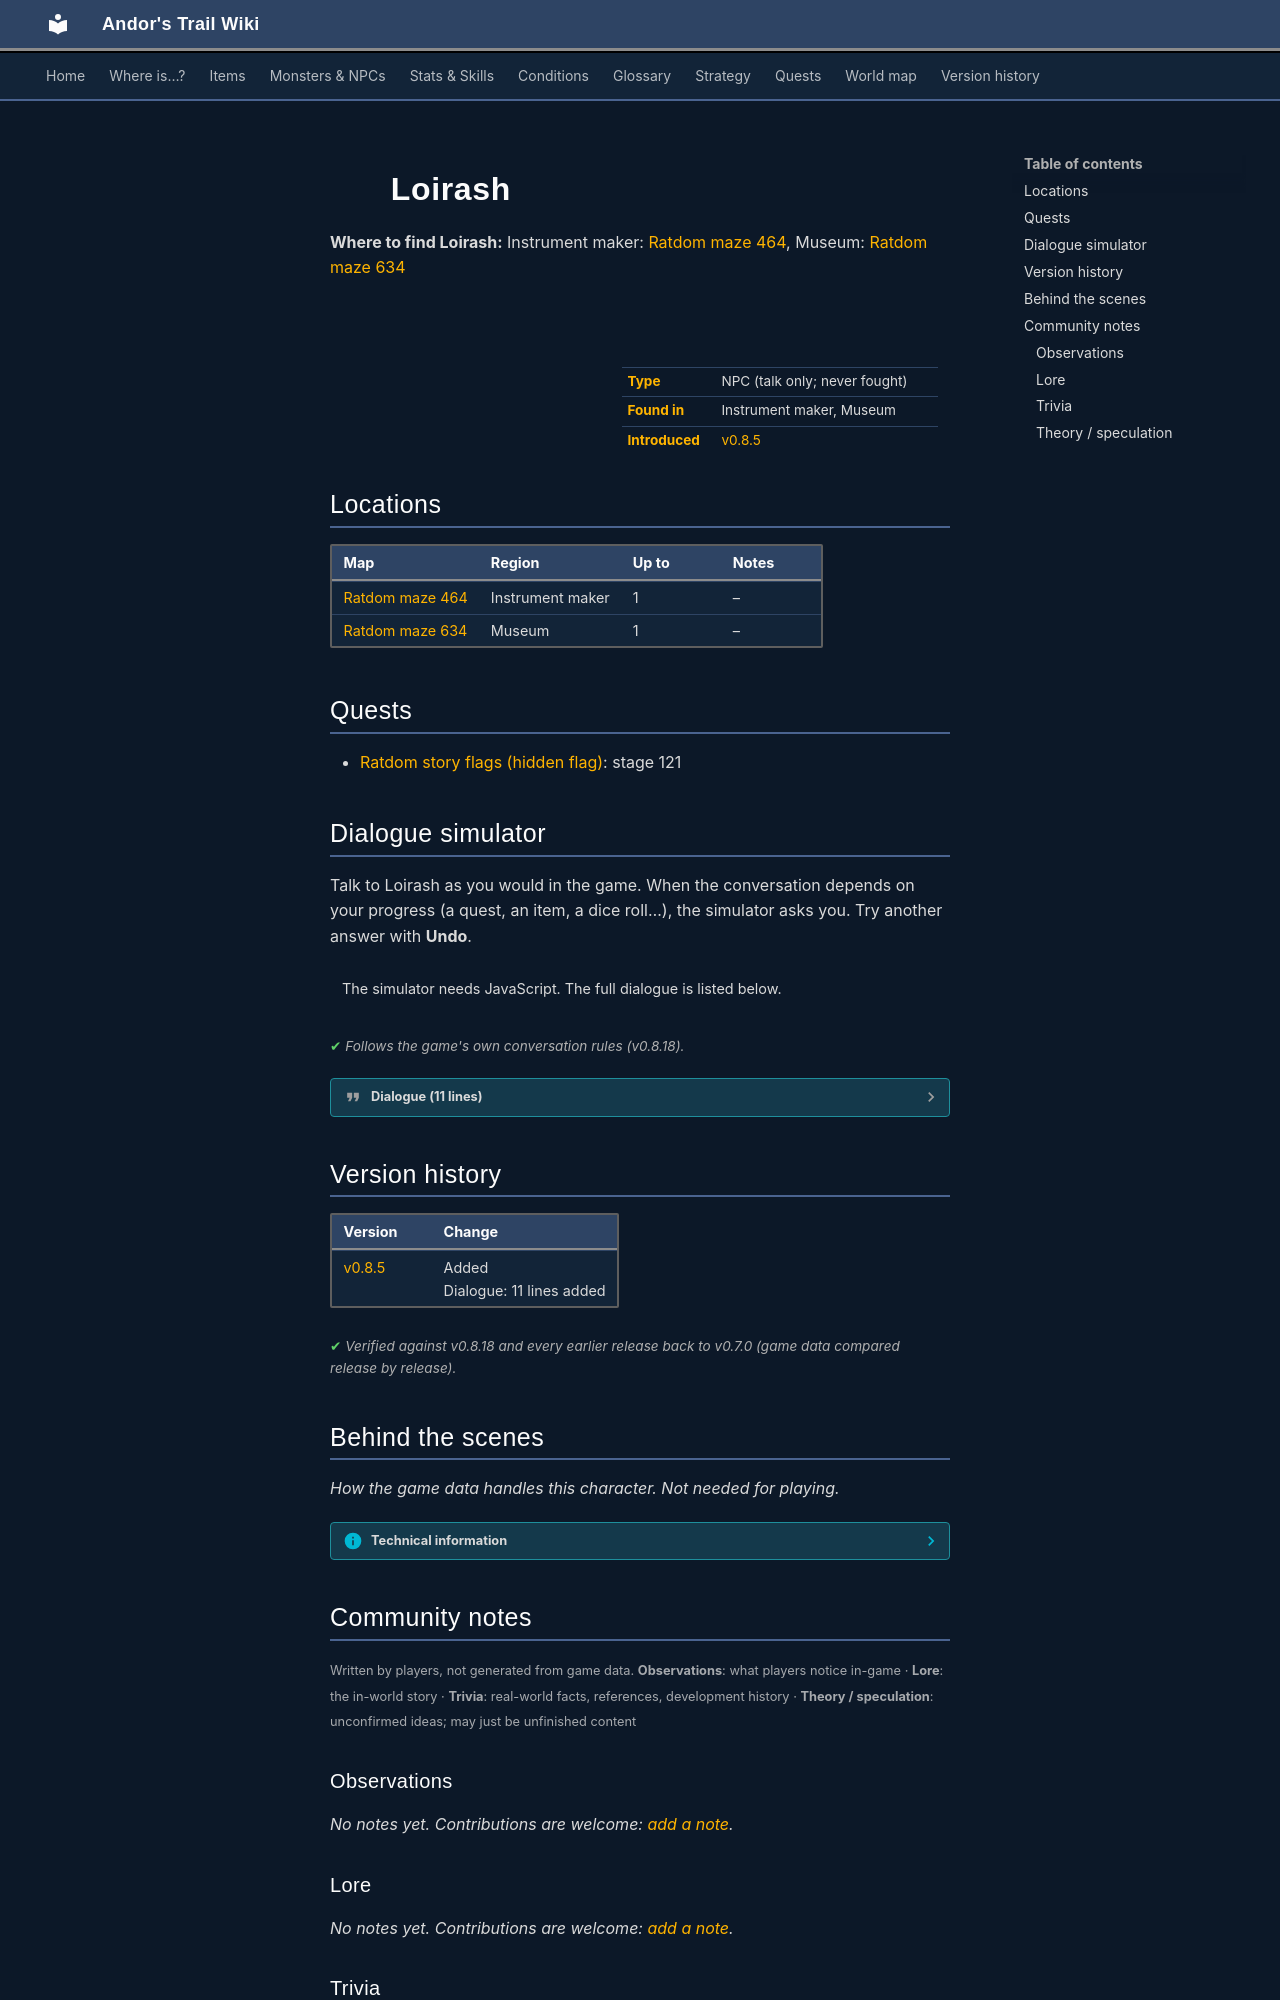

repository: asdfghjkl628/Andor-s-Trail-Wikiiii · page: monsters/ratdom_bone_collector/index.html · generator: mkdocs

---
description: "Loirash is a non-player character (NPC) in Andor's Trail, found in Instrument maker, Museum."
---

# ![](../assets/icons/monsters/monsters_ld1_63.png){ .sprite } Loirash

**Where to find Loirash:** Instrument maker: [Ratdom maze 464](../maps/ratdom_maze_464.md#pin-npc-ratdom_bone_collector), Museum: [Ratdom maze 634](../maps/ratdom_maze_634.md#pin-npc-ratdom_bone_collector)

<div class="infobox" markdown>

<p class="ib-img"><img class="sprite" src="../../assets/icons/monsters/monsters_ld1_63.png" alt=""></p>

| | |
|---|---|
| **Type** | NPC (talk only; never fought) |
| **Found in** | Instrument maker, Museum |
| **Introduced** | [v0.8.5](../versions/0.8.5.md) |

</div>

## Locations

| Map | Region | Up to | Notes |
|---|---|---|---|
| [Ratdom maze 464](../maps/ratdom_maze_464.md) | Instrument maker | 1 | – |
| [Ratdom maze 634](../maps/ratdom_maze_634.md) | Museum | 1 | – |

## Quests

- [Ratdom story flags (hidden flag)](../quests/ratdom_nondisplay.md): stage 121

## Dialogue simulator

Talk to Loirash as you would in the game. When the conversation depends on your progress (a quest, an item, a dice roll…), the simulator asks you. Try another answer with **Undo**.

<div class="dlg-sim" data-src="../../assets/dialogue/ratdom_bone_collector.json" data-npc="Loirash" markdown="0"><noscript>The simulator needs JavaScript. The full dialogue is listed below.</noscript></div>

<p class="verified">Follows the game's own conversation rules (v0.8.18).</p>

??? quote "Dialogue (11 lines)"

    *Exactly as in the game files. Each line appears once; links jump to where a choice leads.*

    <span id="d-ratdom_bone_collector"></span>**`ratdom_bone_collector`** *(silent check: the first matching branch below is taken)*

    - branch 1 *(if carry 1× [Leg bone of a rat](../items/ratdom_rat_skelett_leg_coll.md))* → [ratdom_bone_collector_50](#d-ratdom_bone_collector_50)
    - branch 2 *(if reached stage 121 of [Ratdom story flags (hidden flag)](../quests/ratdom_nondisplay.md#stage-121))* → [ratdom_bone_collector_20](#d-ratdom_bone_collector_20)
    - branch 3 → [ratdom_bone_collector_10](#d-ratdom_bone_collector_10)

    <span id="d-ratdom_bone_collector_50"></span>**`ratdom_bone_collector_50`** [Loirash](../monsters/ratdom_bone_collector.md): “Looks like you have something that doesn't belong to you?”

    - “Yes. I found this old leg bone of a rat. Can I purchase it?” → [ratdom_bone_collector_52](#d-ratdom_bone_collector_52)
    - “[Lie] No. I haven't taken anything.” *(if hand over 1× [Leg bone of a rat](../items/ratdom_rat_skelett_leg_coll.md))* → [ratdom_bone_collector_54](#d-ratdom_bone_collector_54)

    <span id="d-ratdom_bone_collector_20"></span>**`ratdom_bone_collector_20`** [Loirash](../monsters/ratdom_bone_collector.md): “This cave is a great source of bones of high quality, so I will stay until my instrument is complete.” — **effects:** sets stage 121 of [Ratdom story flags (hidden flag)](../quests/ratdom_nondisplay.md#stage-121)

    - “May I have a look?” → [ratdom_bone_collector_22](#d-ratdom_bone_collector_22)
    - “OK. Have fun.” → *conversation ends*

    <span id="d-ratdom_bone_collector_10"></span>**`ratdom_bone_collector_10`** [Loirash](../monsters/ratdom_bone_collector.md): “Oh, a visitor - how unusual!”

    - Next → [ratdom_bone_collector_12](#d-ratdom_bone_collector_12)

    <span id="d-ratdom_bone_collector_52"></span>**`ratdom_bone_collector_52`** Loirash: “Well, no. This is my favorite bone, it makes a good sound. Put it back, please.”


    <span id="d-ratdom_bone_collector_54"></span>**`ratdom_bone_collector_54`** Loirash: “Yes you have. I'd better put it back again. This is a very valuable bone, you know? [Loirash takes the bone from you]” — **effects:** clears stage 120 of [Ratdom story flags (hidden flag)](../quests/ratdom_nondisplay.md#stage-120)

    - “I see.” → *conversation ends*

    <span id="d-ratdom_bone_collector_22"></span>**`ratdom_bone_collector_22`** Loirash: “Sure. Feel free.”


    <span id="d-ratdom_bone_collector_12"></span>**`ratdom_bone_collector_12`** Loirash: “I am Loirash. Nice to meet you.”

    - “Hi, nice to meet you.” → [ratdom_bone_collector_14](#d-ratdom_bone_collector_14)
    - “What are you doing here?” → [ratdom_bone_collector_16](#d-ratdom_bone_collector_16)

    <span id="d-ratdom_bone_collector_14"></span>**`ratdom_bone_collector_14`** Loirash: “You're probably wondering what I'm doing here deep in this dark cave.”

    - Next → [ratdom_bone_collector_16](#d-ratdom_bone_collector_16)

    <span id="d-ratdom_bone_collector_16"></span>**`ratdom_bone_collector_16`** Loirash: “I am an instrument maker. Professional musical instruments, you know?”

    - Next → [ratdom_bone_collector_18](#d-ratdom_bone_collector_18)

    <span id="d-ratdom_bone_collector_18"></span>**`ratdom_bone_collector_18`** Loirash: “At the moment I'm working on a new instrument made entirely of bone. I expect a sound from it that sends chills down the spine.”

    - “It's already doing that to me.” → [ratdom_bone_collector_20](#d-ratdom_bone_collector_20)



## Version history

| Version | Change |
|---|---|
| [v0.8.5](../versions/0.8.5.md) | Added<br>Dialogue: 11 lines added |

<p class="verified">Verified against v0.8.18 and every earlier release back to v0.7.0 (game data compared release by release).</p>


## Behind the scenes

*How the game data handles this character. Not needed for playing.*

??? info "Technical information"

    | | |
    |---|---|
    | Entry ID | `ratdom_bone_collector` |
    | Type (wiki) | NPC |
    | Spawn group | `ratdom_bone_collector` |
    | Loot table | – |
    | Conversation | `ratdom_bone_collector` |
    | Faction | – |
    | Movement | – |
    | Icon | `monsters_ld1:63` |
    | Defined in | `res/raw/monsterlist_ratdom.json` |

    Raw data:

    ```json
    {
     "id": "ratdom_bone_collector",
     "name": "Loirash",
     "iconID": "monsters_ld1:63",
     "moveCost": 5,
     "spawnGroup": "ratdom_bone_collector",
     "phraseID": "ratdom_bone_collector"
    }
    ```


## Community notes

<small>Written by players, not generated from game data. **Observations**: what players notice in-game · **Lore**: the in-world story · **Trivia**: real-world facts, references, development history · **Theory / speculation**: unconfirmed ideas; may just be unfinished content</small>

### Observations

*No notes yet. Contributions are welcome: [add a note](https://github.com/asdfghjkl628/Andor-s-Trail-Wikiiii/new/main/notes/monsters?filename=ratdom_bone_collector.md&value=%23%23%20Observations%0A%0A%3C%21--%20what%20players%20notice%20in-game%20--%3E%0A%0A%23%23%20Lore%0A%0A%3C%21--%20the%20in-world%20story%20--%3E%0A%0A%23%23%20Trivia%0A%0A%3C%21--%20real-world%20facts%2C%20references%2C%20development%20history%20--%3E%0A%0A%23%23%20Theory%20/%20speculation%0A%0A%3C%21--%20unconfirmed%20ideas%3B%20may%20just%20be%20unfinished%20content%20--%3E%0A).*

### Lore

*No notes yet. Contributions are welcome: [add a note](https://github.com/asdfghjkl628/Andor-s-Trail-Wikiiii/new/main/notes/monsters?filename=ratdom_bone_collector.md&value=%23%23%20Observations%0A%0A%3C%21--%20what%20players%20notice%20in-game%20--%3E%0A%0A%23%23%20Lore%0A%0A%3C%21--%20the%20in-world%20story%20--%3E%0A%0A%23%23%20Trivia%0A%0A%3C%21--%20real-world%20facts%2C%20references%2C%20development%20history%20--%3E%0A%0A%23%23%20Theory%20/%20speculation%0A%0A%3C%21--%20unconfirmed%20ideas%3B%20may%20just%20be%20unfinished%20content%20--%3E%0A).*
